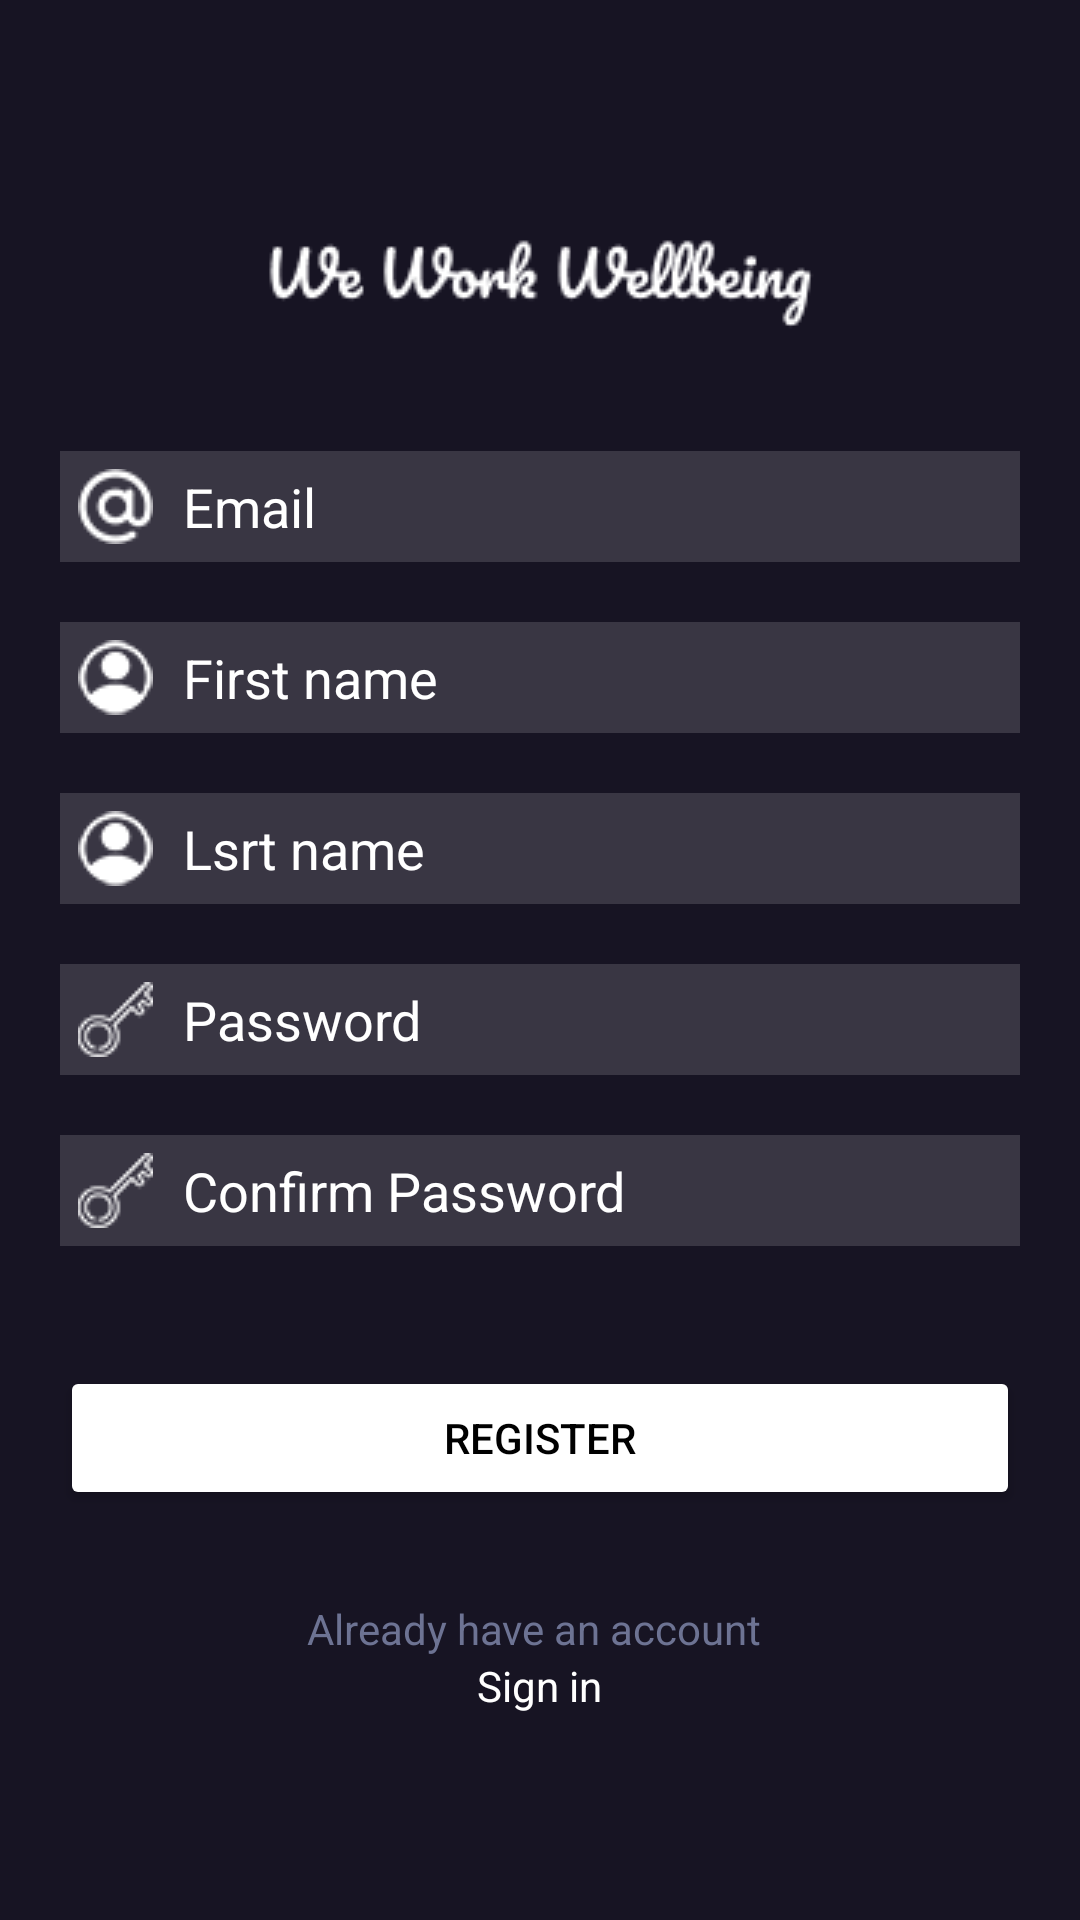

Write the Android layout XML for this screen, with the resource values it uses.
<!-- AndroidManifest.xml: application theme Theme.Sdg8www -->
<!-- res/layout/activity_register.xml -->
<?xml version="1.0" encoding="utf-8"?>
<RelativeLayout xmlns:android="http://schemas.android.com/apk/res/android"
    xmlns:app="http://schemas.android.com/apk/res-auto"
    xmlns:tools="http://schemas.android.com/tools"
    android:id="@+id/main"
    android:layout_width="match_parent"
    android:layout_height="match_parent"
    android:background="@color/main"
    tools:context=".RegisterActivity">
    <LinearLayout
        android:layout_width="match_parent"
        android:layout_height="wrap_content"
        android:layout_centerInParent="true"
        android:layout_margin="20dp"
        android:orientation="vertical">
        <ImageView
            android:layout_width="match_parent"
            android:layout_height="wrap_content"
            android:layout_marginBottom="30dp"
            android:src="@drawable/login_logo"/>
        <EditText
            android:id="@+id/et_email"
            android:layout_width="match_parent"
            android:layout_height="wrap_content"
            android:layout_marginBottom="20dp"
            android:hint="Email"
            android:padding="6dp"
            android:drawablePadding="10dp"
            android:drawableLeft="@drawable/arroba"
            android:textColor="@color/white"
            android:textColorHint="@color/white"
            android:background="@drawable/background_grey"/>
        <EditText
            android:id="@+id/et_username"
            android:layout_width="match_parent"
            android:layout_height="wrap_content"
            android:layout_marginBottom="20dp"
            android:hint="First name"
            android:padding="6dp"
            android:drawablePadding="10dp"
            android:drawableLeft="@drawable/account"
            android:textColor="@color/white"
            android:textColorHint="@color/white"
            android:background="@drawable/background_grey"/>
        <EditText
            android:id="@+id/et_phone_number"
            android:layout_width="match_parent"
            android:layout_height="wrap_content"
            android:layout_marginBottom="20dp"
            android:drawablePadding="10dp"
            android:hint="Lsrt name"
            android:padding="6dp"
            android:drawableLeft="@drawable/account"
            android:textColor="@color/white"
            android:textColorHint="@color/white"
            android:background="@drawable/background_grey"/>
        <EditText
            android:id="@+id/et_password"
            android:layout_width="match_parent"
            android:layout_height="wrap_content"
            android:padding="6dp"
            android:hint="Password"
            android:drawablePadding="10dp"
            android:inputType="textPassword"
            android:textColor="@color/white"
            android:textColorHint="@color/white"
            android:drawableLeft="@drawable/passkey"
            android:layout_marginBottom="20dp"
            android:background="@drawable/background_grey"/>

        <EditText
            android:id="@+id/et_confirm_passowrd"
            android:layout_width="match_parent"
            android:layout_height="wrap_content"
            android:padding="6dp"
            android:drawablePadding="10dp"
            android:hint="Confirm Password"
            android:inputType="textPassword"
            android:textColor="@color/white"
            android:textColorHint="@color/white"
            android:drawableLeft="@drawable/passkey"
            android:layout_marginBottom="10dp"
            android:background="@drawable/background_grey"/>

        <Button
            android:id="@+id/btn_register"
            android:layout_width="match_parent"
            android:layout_height="wrap_content"
            android:layout_marginTop="30dp"
            android:backgroundTint="@color/white"
            android:textColor="@color/black"
            android:text="Register"/>
        <LinearLayout
            android:layout_width="match_parent"
            android:layout_height="wrap_content"
            android:layout_marginTop="30dp"
            android:gravity="center"
            android:orientation="vertical">
            <TextView
                android:layout_width="wrap_content"
                android:layout_height="wrap_content"
                android:textColor="@color/gray"
                android:text="Already have an account "/>
            <TextView
                android:id="@+id/tx_sign_in"
                android:layout_width="wrap_content"
                android:layout_height="wrap_content"
                android:textColor="@color/white"
                android:text="Sign in"/>
        </LinearLayout>
    </LinearLayout>
</RelativeLayout>
<!-- resources referenced by this layout -->
<resources>
  <color name="black">#FF000000</color>
  <color name="gray">#6D7393</color>
  <color name="main">#171423</color>
  <color name="white">#FFFFFFFF</color>
  <!-- drawable account: png bitmap (drawable, 3327 bytes) -->
  <!-- drawable arroba: png bitmap (drawable, 3398 bytes) -->
  <!-- drawable background_grey (drawable) -->
  <?xml version="1.0" encoding="utf-8"?>
  <selector xmlns:android="http://schemas.android.com/apk/res/android" >
      <item android:state_pressed="true" >
          <shape android:shape="rectangle"  >
              <corners android:radius="18dip" />
              <stroke android:width="1dip" android:color="@color/gray2" />
              <gradient android:angle="-90" android:startColor="@color/gray2" android:endColor="@color/gray2"  />
          </shape>
      </item>
      <item android:state_focused="true">
          <shape android:shape="rectangle"  >
              <corners android:radius="18dip" />
              <stroke android:width="1dip" android:color="@color/gray2" />
              <solid android:color="@color/gray2"/>
          </shape>
      </item>
      <item >
          <shape android:shape="rectangle"  >
              <corners android:radius="0dip" />
              <stroke android:width="1dip" android:color="@color/gray2" />
              <gradient android:angle="-90" android:startColor="@color/gray2" android:endColor="@color/gray2" />
          </shape>
      </item>
  </selector>
  <!-- drawable login_logo: png bitmap (drawable, 6480 bytes) -->
  <!-- drawable passkey: png bitmap (drawable, 3332 bytes) -->
  <style name="Theme.Sdg8www" parent="Theme.MaterialComponents.DayNight.NoActionBar">
          
          <item name="colorPrimary">@color/purple_500</item>
          <item name="colorPrimaryVariant">@color/purple_700</item>
          <item name="colorOnPrimary">@color/white</item>
          
          <item name="colorSecondary">@color/teal_200</item>
          <item name="colorSecondaryVariant">@color/teal_700</item>
          <item name="colorOnSecondary">@color/black</item>
          
          <item name="android:statusBarColor">?attr/colorPrimaryVariant</item>
          
      </style>
  <color name="gray2">#393643</color>
  <color name="purple_500">#393643</color>
  <color name="purple_700">#171423</color>
  <color name="teal_200">#6D7393</color>
  <color name="teal_700">#6D7393</color>
</resources>
